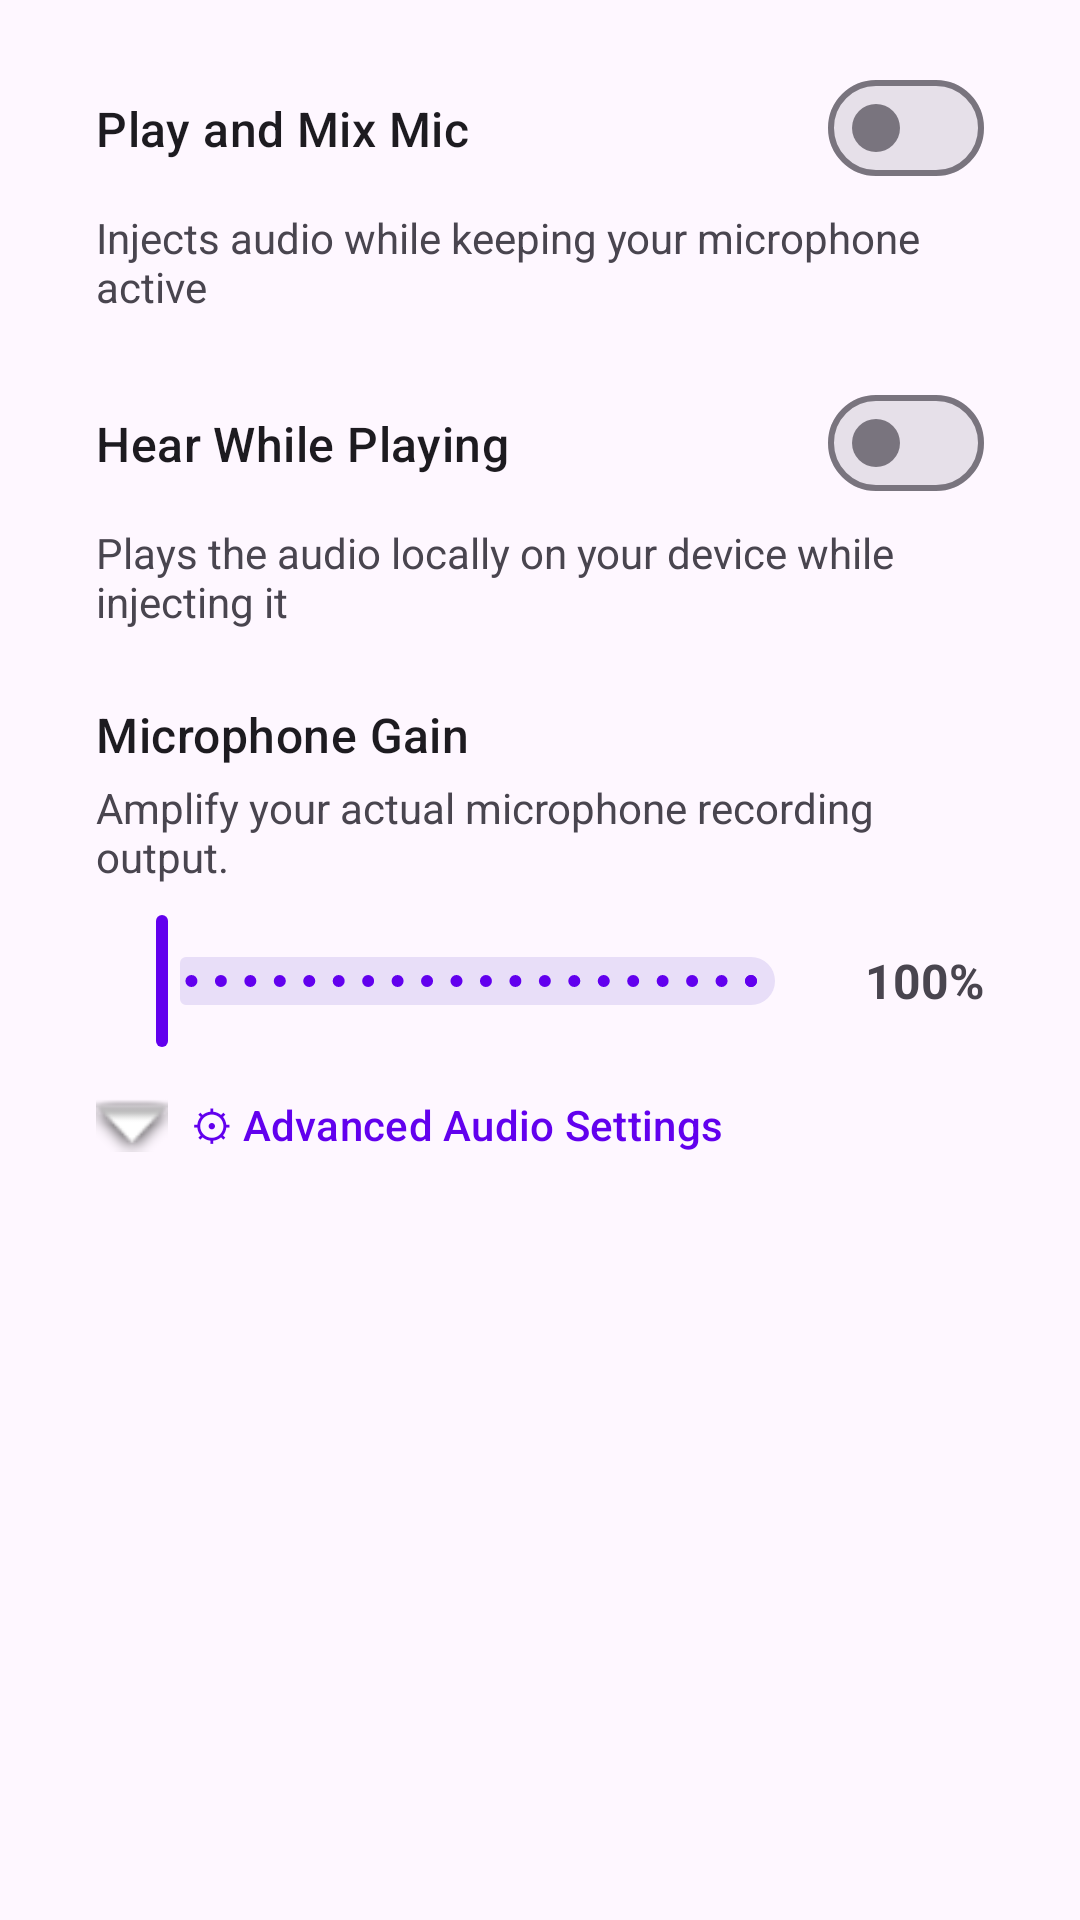

Reconstruct the res/layout file that produces this screen, plus the resources it refers to.
<!-- AndroidManifest.xml: application theme Theme.PhantomMic -->
<!-- res/layout/fragment_options.xml -->
<?xml version="1.0" encoding="utf-8"?>
<ScrollView xmlns:android="http://schemas.android.com/apk/res/android"
    android:layout_width="match_parent"
    android:layout_height="match_parent">

<LinearLayout
    android:layout_width="match_parent"
    android:layout_height="wrap_content"
    android:orientation="vertical"
    android:padding="16dp">

    <com.google.android.material.materialswitch.MaterialSwitch
        android:id="@+id/switch_mix_audio"
        android:layout_width="match_parent"
        android:layout_height="wrap_content"
        android:text="@string/opt_mix_audio"
        android:textAppearance="?attr/textAppearanceTitleMedium"
        android:padding="16dp" />
    
    <TextView
        android:layout_width="match_parent"
        android:layout_height="wrap_content"
        android:text="@string/opt_mix_audio_desc"
        android:paddingStart="16dp"
        android:paddingEnd="16dp"
        android:textColor="?android:attr/textColorSecondary"
        android:textSize="14sp"
        android:layout_marginBottom="16dp" />

    <com.google.android.material.materialswitch.MaterialSwitch
        android:id="@+id/switch_play_local"
        android:layout_width="match_parent"
        android:layout_height="wrap_content"
        android:text="@string/opt_play_local"
        android:textAppearance="?attr/textAppearanceTitleMedium"
        android:padding="16dp" />
    
    <TextView
        android:layout_width="match_parent"
        android:layout_height="wrap_content"
        android:text="@string/opt_play_local_desc"
        android:paddingStart="16dp"
        android:paddingEnd="16dp"
        android:textColor="?android:attr/textColorSecondary"
        android:textSize="14sp"
        android:layout_marginBottom="24dp" />

    

    <TextView
        android:layout_width="match_parent"
        android:layout_height="wrap_content"
        android:text="@string/opt_mic_boost"
        android:textAppearance="?attr/textAppearanceTitleMedium"
        android:paddingStart="16dp"
        android:paddingEnd="16dp" />

    <TextView
        android:id="@+id/tv_mic_boost_desc"
        android:layout_width="match_parent"
        android:layout_height="wrap_content"
        android:text="@string/opt_mic_boost_desc"
        android:paddingStart="16dp"
        android:paddingEnd="16dp"
        android:paddingTop="4dp"
        android:textColor="?android:attr/textColorSecondary"
        android:textSize="14sp" />

    <LinearLayout
        android:layout_width="match_parent"
        android:layout_height="wrap_content"
        android:orientation="horizontal"
        android:gravity="center_vertical"
        android:paddingStart="16dp"
        android:paddingEnd="16dp"
        android:paddingTop="8dp">

        <com.google.android.material.slider.Slider
            android:id="@+id/slider_mic_boost"
            android:layout_width="0dp"
            android:layout_height="wrap_content"
            android:layout_weight="1"
            android:valueFrom="1.0"
            android:valueTo="3.0"
            android:stepSize="0.1" />

        <TextView
            android:id="@+id/tv_mic_boost_value"
            android:layout_width="wrap_content"
            android:layout_height="wrap_content"
            android:text="100%"
            android:textStyle="bold"
            android:textSize="16sp"
            android:layout_marginStart="16dp" />
    </LinearLayout>

    

    <LinearLayout
        android:id="@+id/btn_advanced_toggle"
        android:layout_width="match_parent"
        android:layout_height="wrap_content"
        android:orientation="horizontal"
        android:gravity="center_vertical"
        android:paddingStart="16dp"
        android:paddingEnd="16dp"
        android:paddingTop="12dp"
        android:paddingBottom="8dp"
        android:clickable="true"
        android:focusable="true"
        android:background="?attr/selectableItemBackground">

        <ImageView
            android:id="@+id/iv_advanced_arrow"
            android:layout_width="24dp"
            android:layout_height="24dp"
            android:src="@android:drawable/arrow_down_float"
            android:contentDescription="expand"
            android:layout_marginEnd="8dp" />

        <TextView
            android:layout_width="wrap_content"
            android:layout_height="wrap_content"
            android:text="@string/opt_advanced_audio"
            android:textAppearance="?attr/textAppearanceTitleSmall"
            android:textColor="?attr/colorPrimary" />
    </LinearLayout>

    

    <LinearLayout
        android:id="@+id/panel_advanced"
        android:layout_width="match_parent"
        android:layout_height="wrap_content"
        android:orientation="vertical"
        android:visibility="gone"
        android:paddingStart="16dp"
        android:paddingEnd="16dp"
        android:paddingBottom="16dp"
        android:background="?android:attr/colorBackgroundFloating">

        
        <com.google.android.material.materialswitch.MaterialSwitch
            android:id="@+id/switch_boost_file"
            android:layout_width="match_parent"
            android:layout_height="wrap_content"
            android:text="@string/opt_boost_file"
            android:textAppearance="?attr/textAppearanceTitleSmall"
            android:padding="12dp" />

        <TextView
            android:layout_width="match_parent"
            android:layout_height="wrap_content"
            android:text="@string/opt_boost_file_desc"
            android:paddingStart="12dp"
            android:paddingEnd="12dp"
            android:textColor="?android:attr/textColorSecondary"
            android:textSize="13sp"
            android:layout_marginBottom="16dp" />

        
        <TextView
            android:layout_width="match_parent"
            android:layout_height="wrap_content"
            android:text="@string/opt_gate_threshold"
            android:textAppearance="?attr/textAppearanceTitleSmall"
            android:paddingStart="12dp"
            android:paddingEnd="12dp" />

        <LinearLayout
            android:layout_width="match_parent"
            android:layout_height="wrap_content"
            android:orientation="horizontal"
            android:gravity="center_vertical"
            android:paddingStart="12dp"
            android:paddingEnd="12dp">

            <com.google.android.material.slider.Slider
                android:id="@+id/slider_gate_threshold"
                android:layout_width="0dp"
                android:layout_height="wrap_content"
                android:layout_weight="1"
                android:valueFrom="-60.0"
                android:valueTo="-20.0"
                android:stepSize="1.0" />

            <TextView
                android:id="@+id/tv_gate_threshold_value"
                android:layout_width="wrap_content"
                android:layout_height="wrap_content"
                android:text="-40 dB"
                android:textStyle="bold"
                android:textSize="14sp"
                android:layout_marginStart="8dp" />
        </LinearLayout>

        <TextView
            android:layout_width="match_parent"
            android:layout_height="wrap_content"
            android:text="@string/opt_gate_threshold_desc"
            android:paddingStart="12dp"
            android:paddingEnd="12dp"
            android:textColor="?android:attr/textColorSecondary"
            android:textSize="13sp"
            android:layout_marginBottom="16dp" />

        
        <TextView
            android:layout_width="match_parent"
            android:layout_height="wrap_content"
            android:text="@string/opt_comp_threshold"
            android:textAppearance="?attr/textAppearanceTitleSmall"
            android:paddingStart="12dp"
            android:paddingEnd="12dp" />

        <LinearLayout
            android:layout_width="match_parent"
            android:layout_height="wrap_content"
            android:orientation="horizontal"
            android:gravity="center_vertical"
            android:paddingStart="12dp"
            android:paddingEnd="12dp">

            <com.google.android.material.slider.Slider
                android:id="@+id/slider_comp_threshold"
                android:layout_width="0dp"
                android:layout_height="wrap_content"
                android:layout_weight="1"
                android:valueFrom="-40.0"
                android:valueTo="0.0"
                android:stepSize="1.0" />

            <TextView
                android:id="@+id/tv_comp_threshold_value"
                android:layout_width="wrap_content"
                android:layout_height="wrap_content"
                android:text="-20 dB"
                android:textStyle="bold"
                android:textSize="14sp"
                android:layout_marginStart="8dp" />
        </LinearLayout>

        <TextView
            android:layout_width="match_parent"
            android:layout_height="wrap_content"
            android:text="@string/opt_comp_threshold_desc"
            android:paddingStart="12dp"
            android:paddingEnd="12dp"
            android:textColor="?android:attr/textColorSecondary"
            android:textSize="13sp"
            android:layout_marginBottom="16dp" />

        
        <TextView
            android:layout_width="match_parent"
            android:layout_height="wrap_content"
            android:text="@string/opt_comp_ratio"
            android:textAppearance="?attr/textAppearanceTitleSmall"
            android:paddingStart="12dp"
            android:paddingEnd="12dp" />

        <LinearLayout
            android:layout_width="match_parent"
            android:layout_height="wrap_content"
            android:orientation="horizontal"
            android:gravity="center_vertical"
            android:paddingStart="12dp"
            android:paddingEnd="12dp">

            <com.google.android.material.slider.Slider
                android:id="@+id/slider_comp_ratio"
                android:layout_width="0dp"
                android:layout_height="wrap_content"
                android:layout_weight="1"
                android:valueFrom="1.0"
                android:valueTo="20.0"
                android:stepSize="0.5" />

            <TextView
                android:id="@+id/tv_comp_ratio_value"
                android:layout_width="wrap_content"
                android:layout_height="wrap_content"
                android:text="4:1"
                android:textStyle="bold"
                android:textSize="14sp"
                android:layout_marginStart="8dp" />
        </LinearLayout>

        <TextView
            android:layout_width="match_parent"
            android:layout_height="wrap_content"
            android:text="@string/opt_comp_ratio_desc"
            android:paddingStart="12dp"
            android:paddingEnd="12dp"
            android:textColor="?android:attr/textColorSecondary"
            android:textSize="13sp" />

    </LinearLayout>

</LinearLayout>
</ScrollView>
<!-- resources referenced by this layout -->
<resources>
  <string name="opt_advanced_audio">⚙ Advanced Audio Settings</string>
  <string name="opt_boost_file">Boost File Audio</string>
  <string name="opt_boost_file_desc">Apply microphone gain boost to file audio playback through mic as well.</string>
  <string name="opt_comp_ratio">Compressor Ratio</string>
  <string name="opt_comp_ratio_desc">Higher ratio = stronger compression. 4:1 recommended for voice.</string>
  <string name="opt_comp_threshold">Compressor Threshold</string>
  <string name="opt_comp_threshold_desc">Start compressing audio above this level.</string>
  <string name="opt_gate_threshold">Noise Gate Threshold</string>
  <string name="opt_gate_threshold_desc">Mute audio below this level to remove background noise.</string>
  <string name="opt_mic_boost">Microphone Gain</string>
  <string name="opt_mic_boost_desc">Amplify your actual microphone recording output.</string>
  <string name="opt_mix_audio">Play and Mix Mic</string>
  <string name="opt_mix_audio_desc">Injects audio while keeping your microphone active</string>
  <string name="opt_play_local">Hear While Playing</string>
  <string name="opt_play_local_desc">Plays the audio locally on your device while injecting it</string>
  <style name="Theme.PhantomMic" parent="Theme.Material3.DayNight.NoActionBar">
          
          <item name="colorPrimary">@color/purple_500</item>
          <item name="colorPrimaryVariant">@color/purple_700</item>
          <item name="colorOnPrimary">@color/white</item>
          
          <item name="colorSecondary">@color/teal_200</item>
          <item name="colorSecondaryVariant">@color/teal_700</item>
          <item name="colorOnSecondary">@color/black</item>
          
          <item name="android:statusBarColor">@android:color/transparent</item>
          <item name="android:windowLightStatusBar">true</item>
      </style>
  <color name="purple_500">#FF6200EE</color>
  <color name="purple_700">#FF3700B3</color>
  <color name="white">#FFFFFFFF</color>
  <color name="teal_200">#FF03DAC5</color>
  <color name="teal_700">#FF018786</color>
  <color name="black">#FF000000</color>
</resources>
